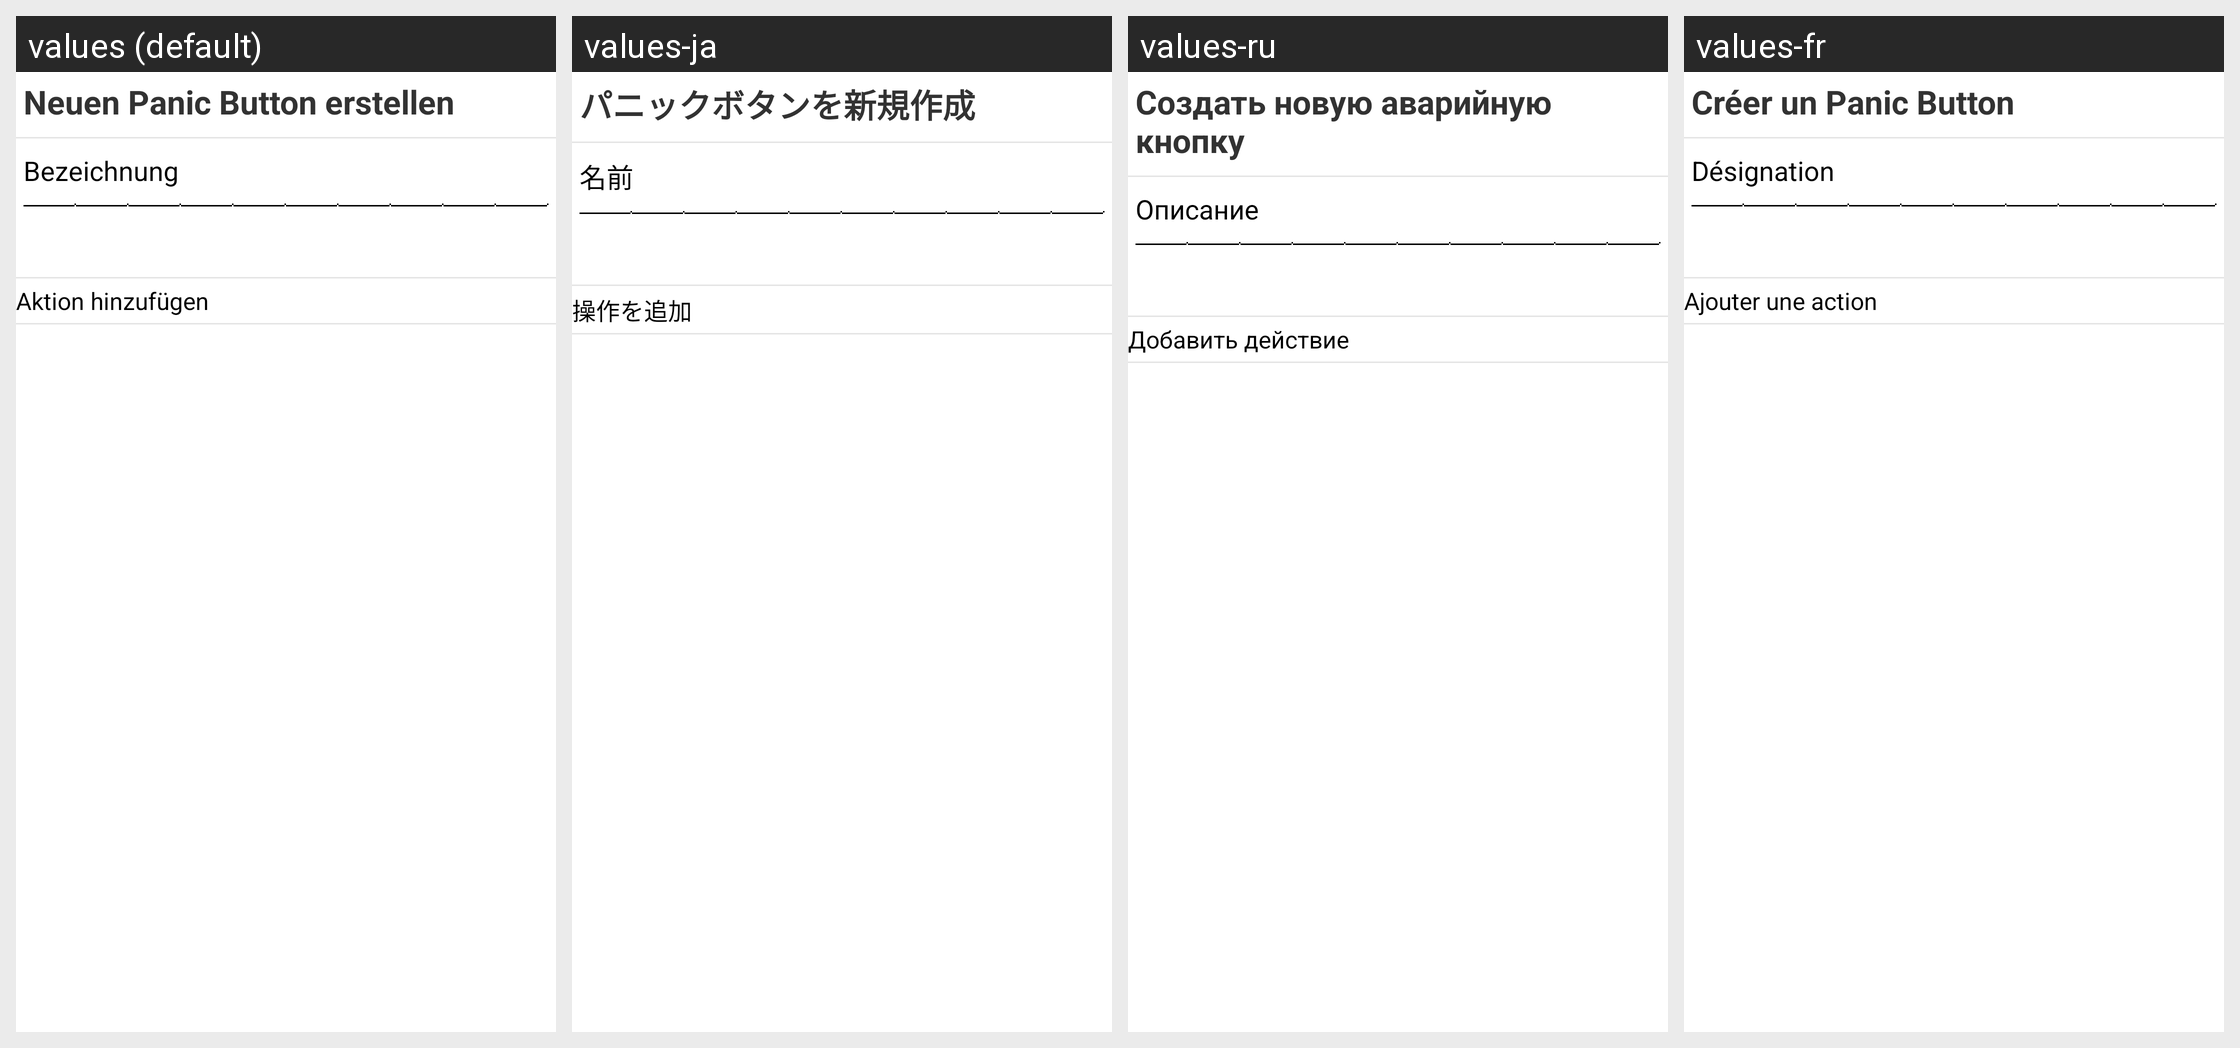

The Android screen above is rendered under several locales of the same app. Produce the string resources it draws, with the default and per-locale values.
Android screen res/layout/layout_config_activity.xml rendered under 4 locales, left to right: values (default), values-ja, values-ru, values-fr. Device: Nexus 5 (rendered at 1080×1920; each locale shown at half size, 540×960, under a caption strip naming it); theme GDataTheme.
Other locales in the repository, not shown: values-en, values-es, values-hu, values-it, values-nl, values-pl, values-pt, values-pt-rBR, values-tr, values-zh, values-zh-rCN, values-zh-rTW.
Strings drawn on this screen, with the default value and each locale's value (text and hints the layout hard-codes, and strings that could not be matched under every locale, appear in the picture but are not listed):

panic_header
  values: Neuen Panic Button erstellen
  values-ja: パニックボタンを新規作成
  values-ru: Создать новую аварийную кнопку
  values-fr: Créer un Panic Button

new_locked_location_header
  values: Bezeichnung
  values-ja: 名前
  values-ru: Описание
  values-fr: Désignation

add_action
  values: Aktion hinzufügen
  values-ja: 操作を追加
  values-ru: Добавить действие
  values-fr: Ajouter une action
